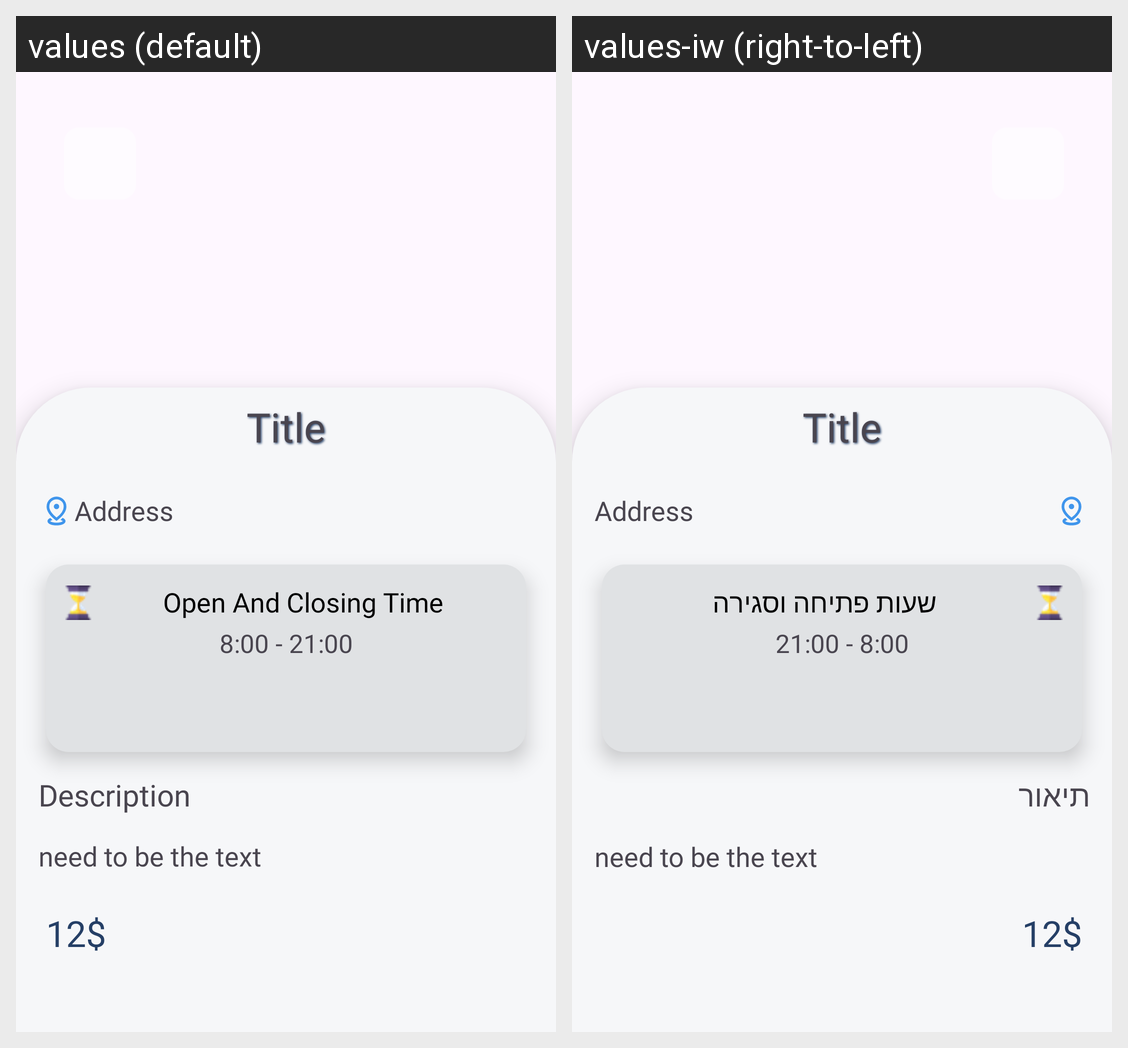

The Android screen above is rendered under two locales of the same app. Produce the string resources it draws, with the default and per-locale values.
Android screen res/layout/details_layout.xml rendered under 2 locales, left to right: values (default), values-iw (right-to-left). Device: Nexus 5 (rendered at 1080×1920; each locale shown at half size, 540×960, under a caption strip naming it); theme Theme.PlanITgofinalProject.
Strings drawn on this screen, with the default value and each locale's value (text and hints the layout hard-codes, and strings that could not be matched under every locale, appear in the picture but are not listed):

open_and_closing_time
  values: Open And Closing Time
  values-iw: שעות פתיחה וסגירה

description
  values: Description
  values-iw: תיאור
